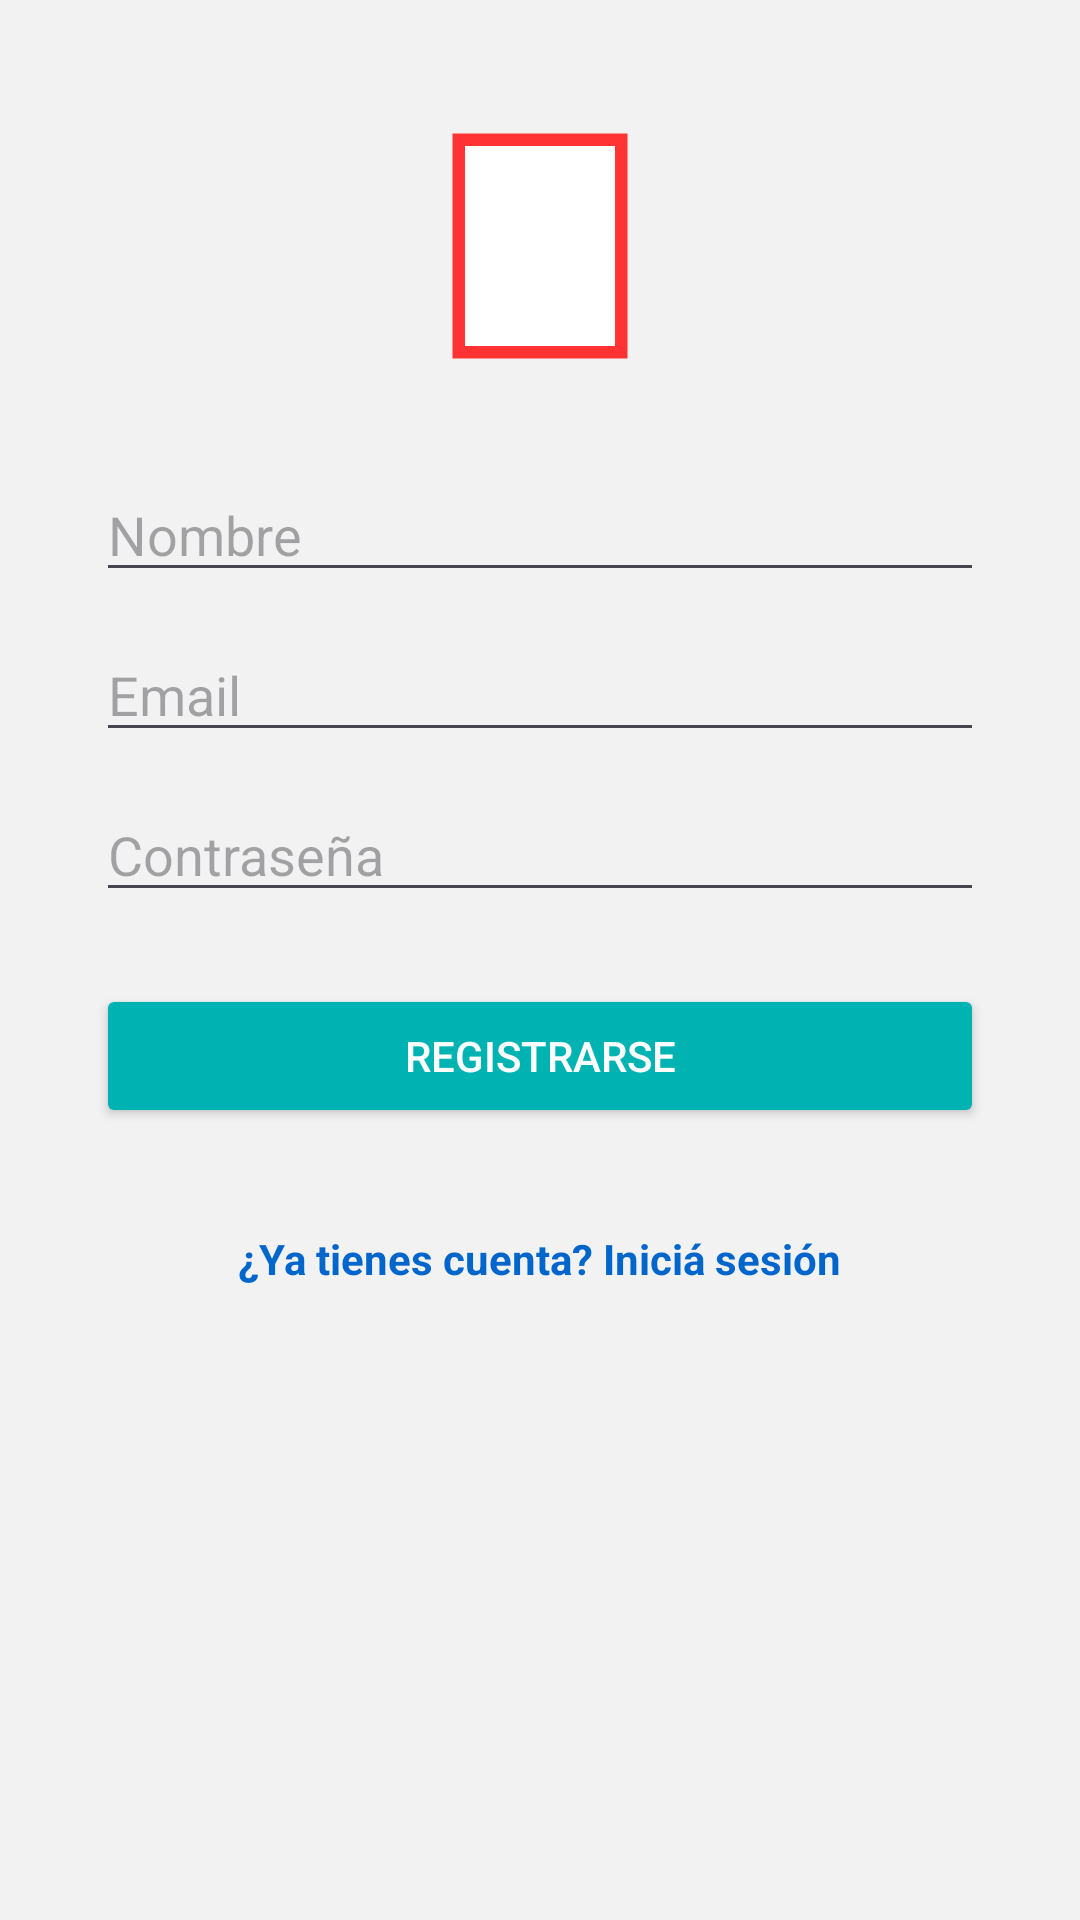

Layout XML and referenced resources for this Android screen:
<!-- AndroidManifest.xml: application theme Theme.FormoKaizen -->
<!-- res/layout/activity_register.xml -->
<?xml version="1.0" encoding="utf-8"?>
<LinearLayout
    xmlns:android="http://schemas.android.com/apk/res/android"
    android:layout_width="match_parent"
    android:layout_height="match_parent"
    android:orientation="vertical"
    android:padding="32dp"
    android:background="#f2f2f2">

    <ImageView
        android:id="@+id/imgLogo"
        android:layout_width="100dp"
        android:layout_height="100dp"
        android:src="@drawable/ic_tarjeta_roja"
        android:layout_gravity="center_horizontal"
        android:contentDescription="@string/app_name"
        android:layout_marginBottom="24dp"/>

    <EditText
        android:id="@+id/inputName"
        android:layout_width="match_parent"
        android:layout_height="wrap_content"
        android:hint="Nombre"
        android:layout_marginBottom="12dp"/>

    <EditText
        android:id="@+id/inputEmail"
        android:layout_width="match_parent"
        android:layout_height="wrap_content"
        android:hint="Email"
        android:inputType="textEmailAddress"
        android:layout_marginBottom="12dp"/>

    <EditText
        android:id="@+id/inputPassword"
        android:layout_width="match_parent"
        android:layout_height="wrap_content"
        android:hint="Contraseña"
        android:inputType="textPassword"
        android:layout_marginBottom="24dp"/>

    <Button
        android:id="@+id/btnRegister"
        android:layout_width="match_parent"
        android:layout_height="wrap_content"
        android:text="Registrarse"
        android:backgroundTint="#00b3b3"
        android:textColor="#fff"
        android:layout_marginBottom="18dp"/>

    <TextView
        android:id="@+id/txtGoLogin"
        android:layout_width="wrap_content"
        android:layout_height="wrap_content"
        android:text="¿Ya tienes cuenta? Iniciá sesión"
        android:textColor="#0066cc"
        android:textStyle="bold"
        android:layout_gravity="center_horizontal"
        android:layout_marginTop="16dp"/>

</LinearLayout>
<!-- resources referenced by this layout -->
<resources>
  <!-- drawable ic_tarjeta_roja (drawable) -->
  <vector xmlns:android="http://schemas.android.com/apk/res/android"
      android:width="48dp"
      android:height="48dp"
      android:viewportWidth="48"
      android:viewportHeight="48">
      <path
          android:fillColor="#ff3333"
          android:pathData="M10,6 L38,6 L38,42 L10,42 Z"/>
      <path
          android:fillColor="#fff"
          android:pathData="M12,8 L36,8 L36,40 L12,40 Z"/>
  </vector>
  <string name="app_name">FormoKaizen</string>
  <style name="Theme.FormoKaizen" parent="Base.Theme.FormoKaizen" />
  <style name="Base.Theme.FormoKaizen" parent="Theme.Material3.DayNight.NoActionBar">
          
          <item name="colorPrimary">@color/primary</item>
          <item name="colorOnPrimary">@color/on_primary</item>
          <item name="colorPrimaryContainer">@color/primary_light</item>
          
          
          <item name="colorSecondary">@color/secondary</item>
          <item name="colorOnSecondary">@color/on_secondary</item>
          
          
          <item name="colorSurface">@color/surface</item>
          <item name="colorOnSurface">@color/on_surface</item>
          <item name="colorSurfaceVariant">@color/surface_variant</item>
          <item name="colorOnSurfaceVariant">@color/on_surface_variant</item>
          
          
          <item name="android:colorBackground">@color/background</item>
          <item name="colorOnBackground">@color/on_background</item>
          
          
          <item name="colorError">@color/error</item>
          
          
          <item name="android:statusBarColor">@color/primary_dark</item>
          <item name="android:windowLightStatusBar">false</item>
      </style>
  <color name="primary">#D32F2F</color>
  <color name="on_primary">#FFFFFF</color>
  <color name="primary_light">#FFCDD2</color>
  <color name="secondary">#2196F3</color>
  <color name="on_secondary">#FFFFFF</color>
  <color name="surface">#FFFFFF</color>
  <color name="on_surface">#212121</color>
  <color name="surface_variant">#F5F5F5</color>
  <color name="on_surface_variant">#757575</color>
  <color name="background">#FAFAFA</color>
  <color name="on_background">#212121</color>
  <color name="error">#F44336</color>
  <color name="primary_dark">#B71C1C</color>
</resources>
